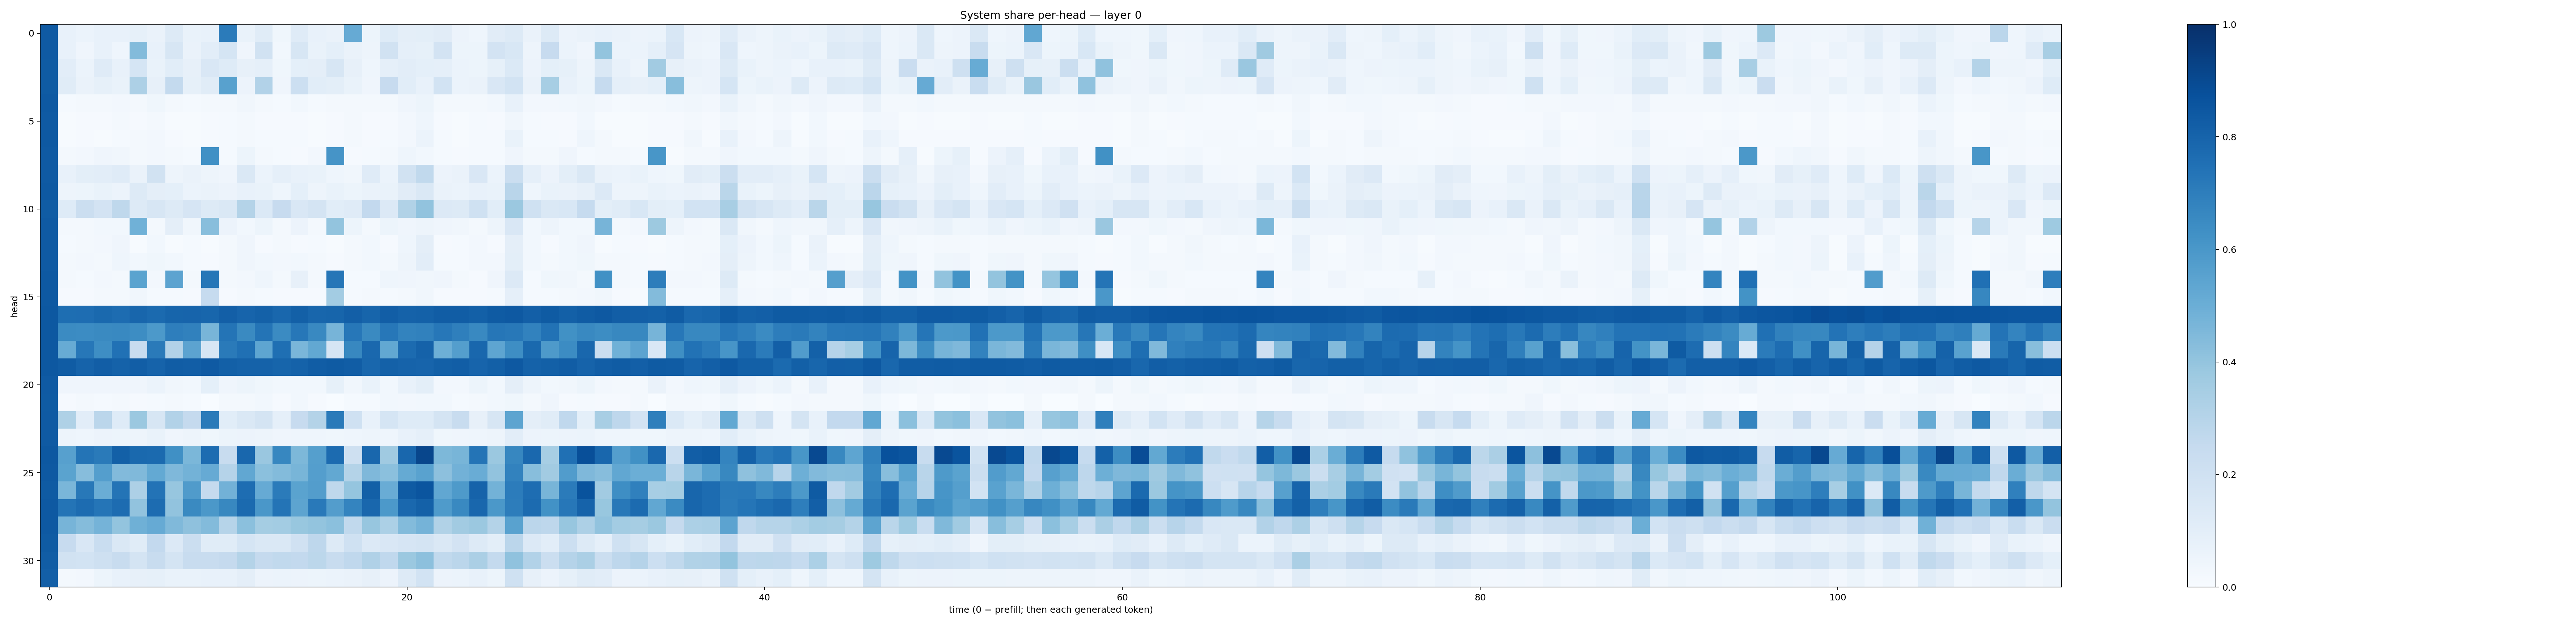

The file beside this chart, header and first rows:
0.83753705, 0.07528381, 0.05898789, 0.07129164, 0.074368194, 0.08344975, 0.063352086, 0.12532952, 0.06863737, 0.07305976, 0.7072196, 0.06929644, 0.116429426, 0.037605163, 0.11782005, 0.072334565, 0.06603663, 0.5133035, 0.052990105, 0.12261866, 0.094492294, 0.10053712, 0.1097348, 0.056123264
0.8365, 0.07409, 0.0405, 0.07804, 0.04638, 0.4412, 0.0766, 0.1585, 0.06351, 0.1035, 0.17, 0.04265, 0.1913, 0.02987, 0.1569, 0.06794, 0.09018, 0.06619, 0.05019, 0.1894, 0.08757, 0.08367, 0.18, 0.05144
0.8353, 0.1028, 0.05895, 0.1189, 0.07312, 0.1682, 0.06797, 0.1072, 0.08031, 0.1501, 0.124, 0.0782, 0.08978, 0.0363, 0.09157, 0.09586, 0.1589, 0.07874, 0.04476, 0.08731, 0.1021, 0.09101, 0.08611, 0.06185
0.8351, 0.1156, 0.06265, 0.08302, 0.06758, 0.3271, 0.07917, 0.2547, 0.08377, 0.1141, 0.5575, 0.05599, 0.3098, 0.0419, 0.2174, 0.1071, 0.1008, 0.06676, 0.04266, 0.2428, 0.1072, 0.07175, 0.1873, 0.05966
0.8401, 0.01385, 0.01903, 0.02162, 0.02637, 0.0233, 0.03771, 0.02304, 0.01419, 0.0197, 0.01602, 0.03457, 0.0213, 0.01464, 0.02781, 0.0135, 0.02278, 0.01855, 0.02301, 0.02296, 0.04143, 0.05166, 0.01899, 0.01772
0.8378, 0.005996, 0.01157, 0.007899, 0.01815, 0.007958, 0.02097, 0.005298, 0.006893, 0.009172, 0.01376, 0.02062, 0.01026, 0.011, 0.008181, 0.005672, 0.008924, 0.01599, 0.01101, 0.009932, 0.02643, 0.04347, 0.008337, 0.00659
0.8407, 0.004747, 0.009964, 0.007274, 0.01518, 0.01667, 0.02492, 0.01085, 0.006474, 0.01049, 0.01222, 0.01908, 0.0155, 0.01315, 0.01448, 0.004787, 0.01042, 0.01824, 0.009938, 0.01541, 0.02419, 0.06121, 0.01285, 0.006329
0.8366, 0.02321, 0.02392, 0.04185, 0.03363, 0.01969, 0.02586, 0.02066, 0.01543, 0.6297, 0.01417, 0.05232, 0.02001, 0.01373, 0.01124, 0.02564, 0.6099, 0.009262, 0.01249, 0.01733, 0.04595, 0.02783, 0.01331, 0.01145
0.8387, 0.07127, 0.09789, 0.1051, 0.1208, 0.06544, 0.1878, 0.05065, 0.06521, 0.04758, 0.03994, 0.1437, 0.0619, 0.08718, 0.07255, 0.06673, 0.04634, 0.03362, 0.1194, 0.06021, 0.1911, 0.262, 0.05723, 0.06288
0.8401, 0.04806, 0.0516, 0.06827, 0.05703, 0.1317, 0.09706, 0.09369, 0.06194, 0.06565, 0.05805, 0.07079, 0.06708, 0.04372, 0.09055, 0.04871, 0.06674, 0.05348, 0.06402, 0.06903, 0.1102, 0.1458, 0.06379, 0.06193
0.8313, 0.1242, 0.225, 0.1819, 0.2698, 0.1255, 0.1609, 0.1267, 0.1654, 0.1277, 0.1435, 0.3047, 0.1404, 0.2437, 0.1499, 0.1721, 0.1093, 0.1191, 0.258, 0.1349, 0.3132, 0.4052, 0.1335, 0.1325
0.8379, 0.02278, 0.01913, 0.02832, 0.02898, 0.4858, 0.02341, 0.09615, 0.03331, 0.426, 0.05509, 0.02778, 0.05194, 0.01745, 0.05655, 0.02237, 0.3997, 0.05144, 0.02298, 0.05236, 0.04192, 0.04845, 0.04262, 0.03231
0.8378, 0.01515, 0.02101, 0.02353, 0.03989, 0.007144, 0.02988, 0.007702, 0.01357, 0.006502, 0.01664, 0.04218, 0.009198, 0.02135, 0.008626, 0.0156, 0.006422, 0.01666, 0.02791, 0.008605, 0.04663, 0.09633, 0.009333, 0.0135
0.8368, 0.01572, 0.02346, 0.02283, 0.04539, 0.02982, 0.03549, 0.03119, 0.01467, 0.01063, 0.02093, 0.0412, 0.02759, 0.02352, 0.02882, 0.01594, 0.009589, 0.01821, 0.0296, 0.01691, 0.05047, 0.103, 0.01363, 0.01345
0.8409, 0.02046, 0.01492, 0.0271, 0.0187, 0.5474, 0.02637, 0.546, 0.02222, 0.7304, 0.02098, 0.02431, 0.04585, 0.01702, 0.07821, 0.02047, 0.7295, 0.01461, 0.01283, 0.04397, 0.03939, 0.03147, 0.04172, 0.02136
0.8401, 0.01125, 0.009224, 0.02169, 0.01643, 0.03306, 0.01472, 0.0146, 0.009521, 0.2477, 0.01102, 0.01572, 0.01269, 0.007995, 0.01142, 0.01064, 0.3584, 0.01319, 0.01724, 0.01259, 0.02227, 0.03142, 0.01138, 0.009642
0.8461, 0.7584, 0.7641, 0.7812, 0.7679, 0.7901, 0.7766, 0.7968, 0.797, 0.7916, 0.8184, 0.7971, 0.8117, 0.7858, 0.8137, 0.7901, 0.7942, 0.8188, 0.7943, 0.8221, 0.8062, 0.8106, 0.8279, 0.8252
0.8462, 0.651, 0.6463, 0.6528, 0.6598, 0.6429, 0.5904, 0.6969, 0.6862, 0.4684, 0.737, 0.6532, 0.7344, 0.6514, 0.7229, 0.6584, 0.4723, 0.7239, 0.6537, 0.7245, 0.6778, 0.685, 0.7263, 0.6919
0.844, 0.509, 0.7249, 0.6373, 0.7495, 0.2362, 0.7114, 0.309, 0.544, 0.1631, 0.713, 0.7528, 0.5364, 0.7554, 0.4624, 0.5238, 0.1654, 0.6608, 0.783, 0.5253, 0.7727, 0.8077, 0.4929, 0.5687
0.8462, 0.8319, 0.8017, 0.8218, 0.8073, 0.8239, 0.8027, 0.8275, 0.8225, 0.8371, 0.8137, 0.8047, 0.8078, 0.7969, 0.8063, 0.8271, 0.8345, 0.826, 0.7871, 0.8123, 0.8031, 0.7974, 0.8137, 0.8224
0.8367, 0.03944, 0.04261, 0.04188, 0.04099, 0.04076, 0.06005, 0.0333, 0.03011, 0.09232, 0.03982, 0.05315, 0.03769, 0.03053, 0.03035, 0.02882, 0.08515, 0.03494, 0.0697, 0.03106, 0.07491, 0.09893, 0.02696, 0.02507
0.8336, 0.009746, 0.01631, 0.01354, 0.0158, 0.009279, 0.01249, 0.01687, 0.01551, 0.0009662, 0.02342, 0.01633, 0.02991, 0.01167, 0.02798, 0.008358, 0.0008899, 0.01173, 0.01486, 0.02971, 0.0241, 0.03076, 0.02828, 0.01493
0.8387, 0.3221, 0.1049, 0.2826, 0.1211, 0.3815, 0.162, 0.3089, 0.2504, 0.7142, 0.1066, 0.1482, 0.1777, 0.08596, 0.246, 0.3066, 0.7141, 0.1995, 0.07074, 0.1691, 0.1247, 0.125, 0.1772, 0.2348
0.8389, 0.04743, 0.04326, 0.05814, 0.05455, 0.04761, 0.06879, 0.04136, 0.05069, 0.03803, 0.05317, 0.05809, 0.0481, 0.04004, 0.04515, 0.0448, 0.03564, 0.04615, 0.04752, 0.04606, 0.07475, 0.08918, 0.03785, 0.04238
0.8447, 0.5623, 0.7349, 0.7147, 0.8141, 0.7801, 0.7772, 0.632, 0.4595, 0.766, 0.2357, 0.7872, 0.3838, 0.6646, 0.456, 0.5628, 0.7726, 0.2043, 0.7884, 0.3709, 0.7875, 0.9132, 0.457, 0.4662
0.8414, 0.5507, 0.4304, 0.5674, 0.4419, 0.4466, 0.5226, 0.4506, 0.4785, 0.5149, 0.3031, 0.5299, 0.4218, 0.4382, 0.4677, 0.5679, 0.5242, 0.3066, 0.4495, 0.4199, 0.5192, 0.5538, 0.4173, 0.4832
0.8336, 0.4638, 0.7202, 0.5028, 0.7368, 0.3281, 0.7397, 0.3937, 0.5787, 0.2507, 0.4809, 0.7644, 0.5151, 0.7093, 0.5498, 0.5719, 0.2729, 0.3977, 0.8163, 0.5061, 0.8332, 0.859, 0.53, 0.5885
0.8434, 0.736, 0.7688, 0.7312, 0.7684, 0.4044, 0.7684, 0.4024, 0.6555, 0.5958, 0.6625, 0.7742, 0.5986, 0.7369, 0.5429, 0.7164, 0.5731, 0.6754, 0.7856, 0.5915, 0.7819, 0.8087, 0.5855, 0.6564
0.841, 0.4712, 0.4356, 0.4751, 0.4022, 0.4919, 0.5156, 0.4484, 0.4111, 0.4392, 0.2987, 0.4191, 0.3526, 0.3586, 0.387, 0.4016, 0.4212, 0.2645, 0.392, 0.3286, 0.44, 0.4751, 0.3129, 0.3626
0.8335, 0.244, 0.1511, 0.2307, 0.1471, 0.1154, 0.2602, 0.1367, 0.2193, 0.1155, 0.1134, 0.171, 0.1463, 0.1482, 0.1969, 0.2745, 0.1301, 0.202, 0.1356, 0.1496, 0.1662, 0.1745, 0.1416, 0.1825
0.8269, 0.1922, 0.1875, 0.2081, 0.2402, 0.1725, 0.2407, 0.1723, 0.2379, 0.24, 0.2537, 0.3065, 0.2509, 0.2626, 0.2609, 0.2797, 0.2368, 0.2693, 0.3181, 0.2668, 0.3813, 0.4141, 0.2647, 0.2818
0.8175, 0.02048, 0.02697, 0.0536, 0.07573, 0.08189, 0.0832, 0.06718, 0.06895, 0.07112, 0.07697, 0.0961, 0.05782, 0.0622, 0.05849, 0.05358, 0.06099, 0.06481, 0.0805, 0.05809, 0.13, 0.1853, 0.05828, 0.05919
